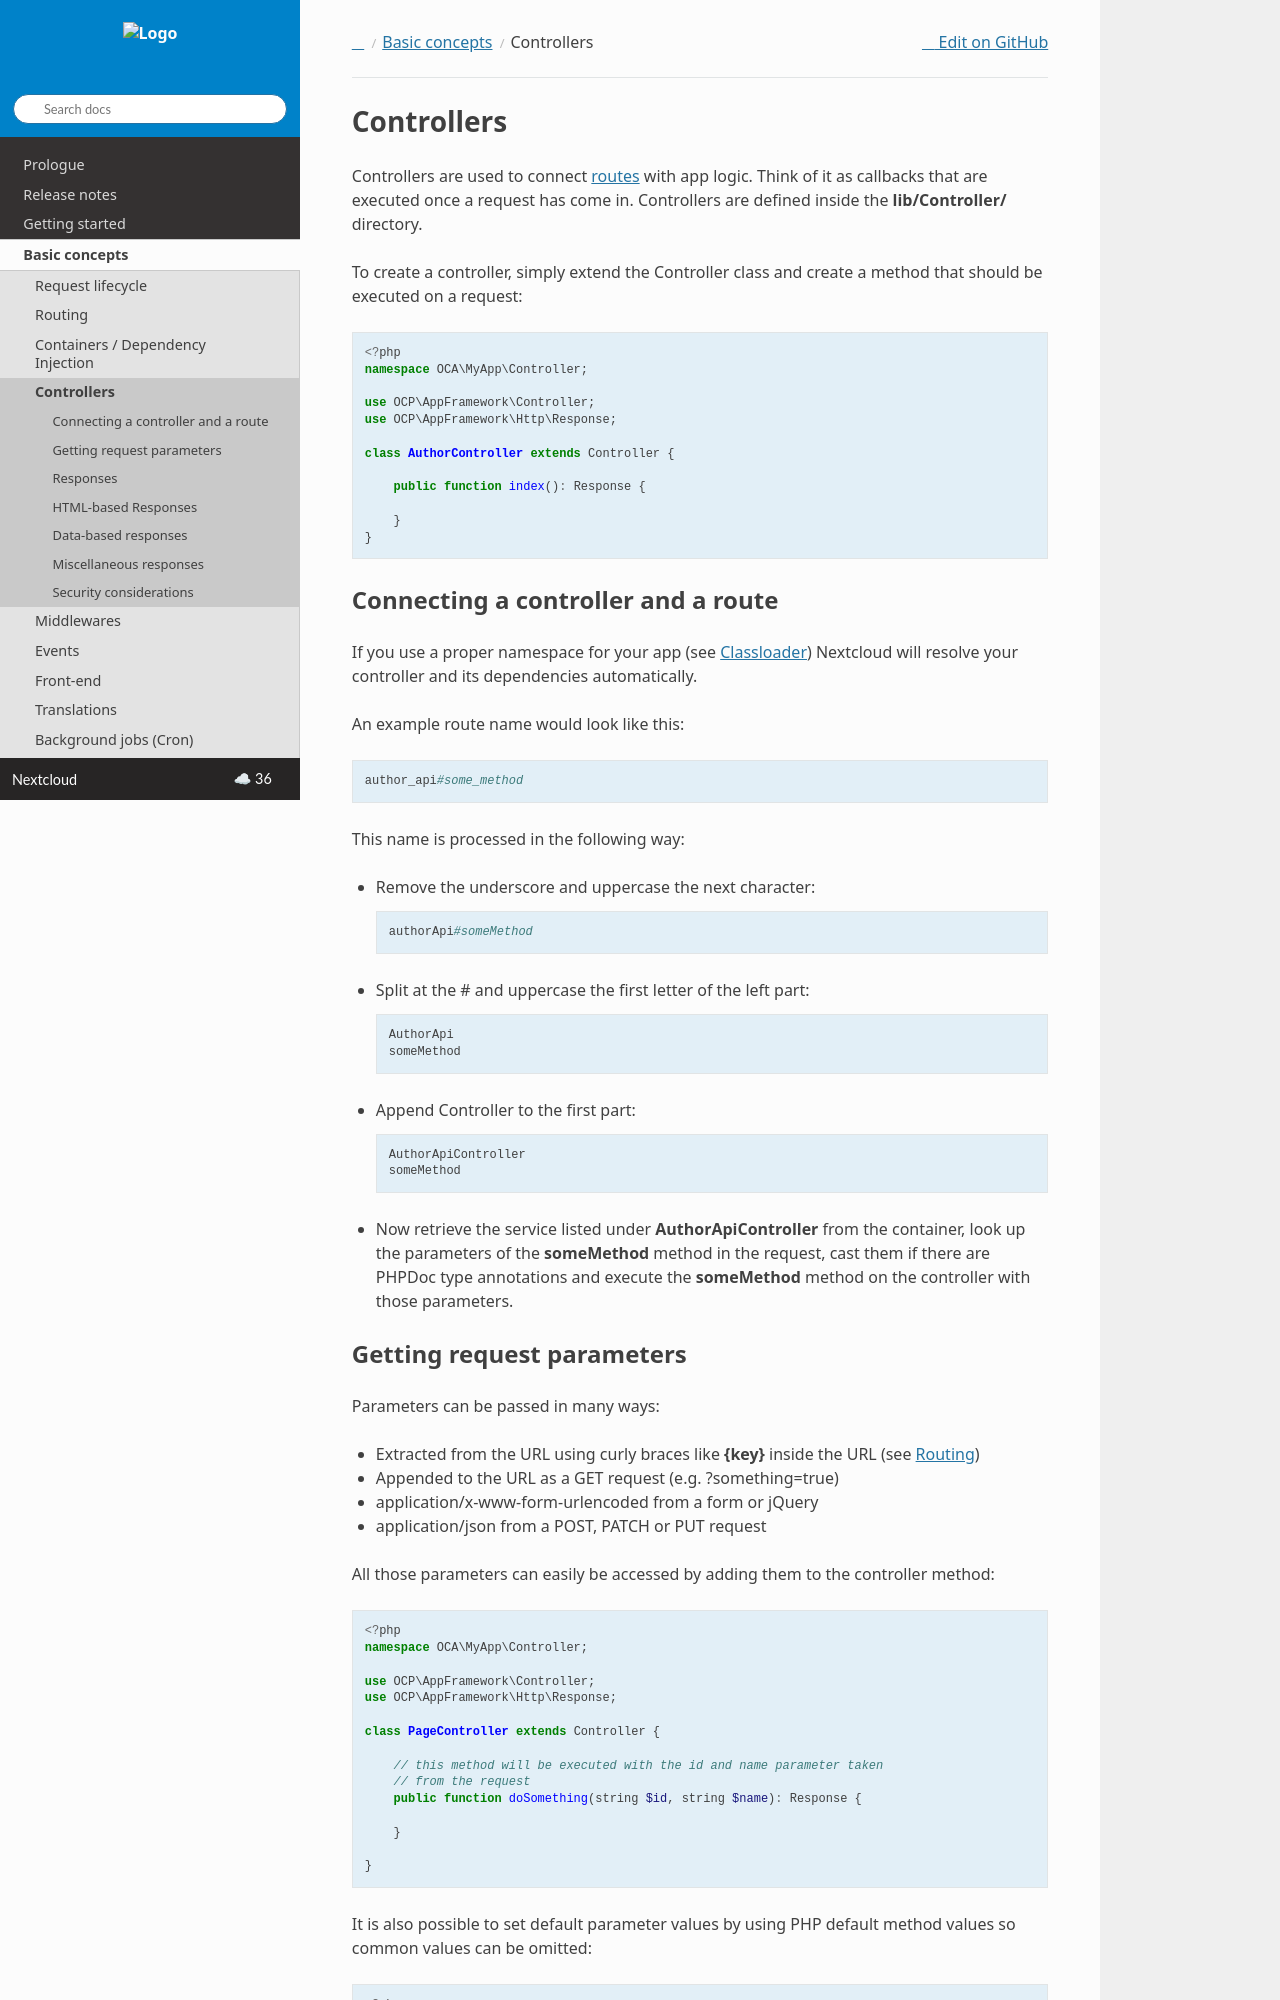

repository: nextcloud/documentation · page: server/latest/developer_manual/basics/controllers.html · generator: sphinx

===========
Controllers
===========

.. sectionauthor:: Bernhard Posselt <dev@bernhard-posselt.com>

Controllers are used to connect :doc:`routes <routing>` with app logic. Think of it as callbacks that are executed once a request has come in. Controllers are defined inside the **lib/Controller/** directory.

To create a controller, simply extend the Controller class and create a method that should be executed on a request:


.. code-block:: php

    <?php
    namespace OCA\MyApp\Controller;

    use OCP\AppFramework\Controller;
    use OCP\AppFramework\Http\Response;

    class AuthorController extends Controller {

        public function index(): Response {

        }
    }


Connecting a controller and a route
-----------------------------------

If you use a proper namespace for your app (see :ref:`appclassloader`) Nextcloud
will resolve your controller and its dependencies automatically.

An example route name would look like this::

    author_api#some_method

This name is processed in the following way:

* Remove the underscore and uppercase the next character::

    authorApi#someMethod

* Split at the # and uppercase the first letter of the left part::

    AuthorApi
    someMethod

* Append Controller to the first part::

    AuthorApiController
    someMethod

* Now retrieve the service listed under **AuthorApiController** from the container, look up the parameters of the **someMethod** method in the request, cast them if there are PHPDoc type annotations and execute the **someMethod** method on the controller with those parameters.

Getting request parameters
--------------------------

Parameters can be passed in many ways:

* Extracted from the URL using curly braces like **{key}** inside the URL (see :doc:`routing`)
* Appended to the URL as a GET request (e.g. ?something=true)
* application/x-www-form-urlencoded from a form or jQuery
* application/json from a POST, PATCH or PUT request

All those parameters can easily be accessed by adding them to the controller method:

.. code-block:: php

    <?php
    namespace OCA\MyApp\Controller;

    use OCP\AppFramework\Controller;
    use OCP\AppFramework\Http\Response;

    class PageController extends Controller {

        // this method will be executed with the id and name parameter taken
        // from the request
        public function doSomething(string $id, string $name): Response {

        }

    }

It is also possible to set default parameter values by using PHP default method values so common values can be omitted:

.. code-block:: php

    <?php
    namespace OCA\MyApp\Controller;

    use OCP\AppFramework\Controller;
    use OCP\AppFramework\Http\Response;

    class PageController extends Controller {

        /**
         * @param int $id
         */
        public function doSomething(int $id, string $name='john', string $job='author'): Response {
            // GET ?id=3&job=killer
            // $id = 3
            // $name = 'john'
            // $job = 'killer'
        }

    }
